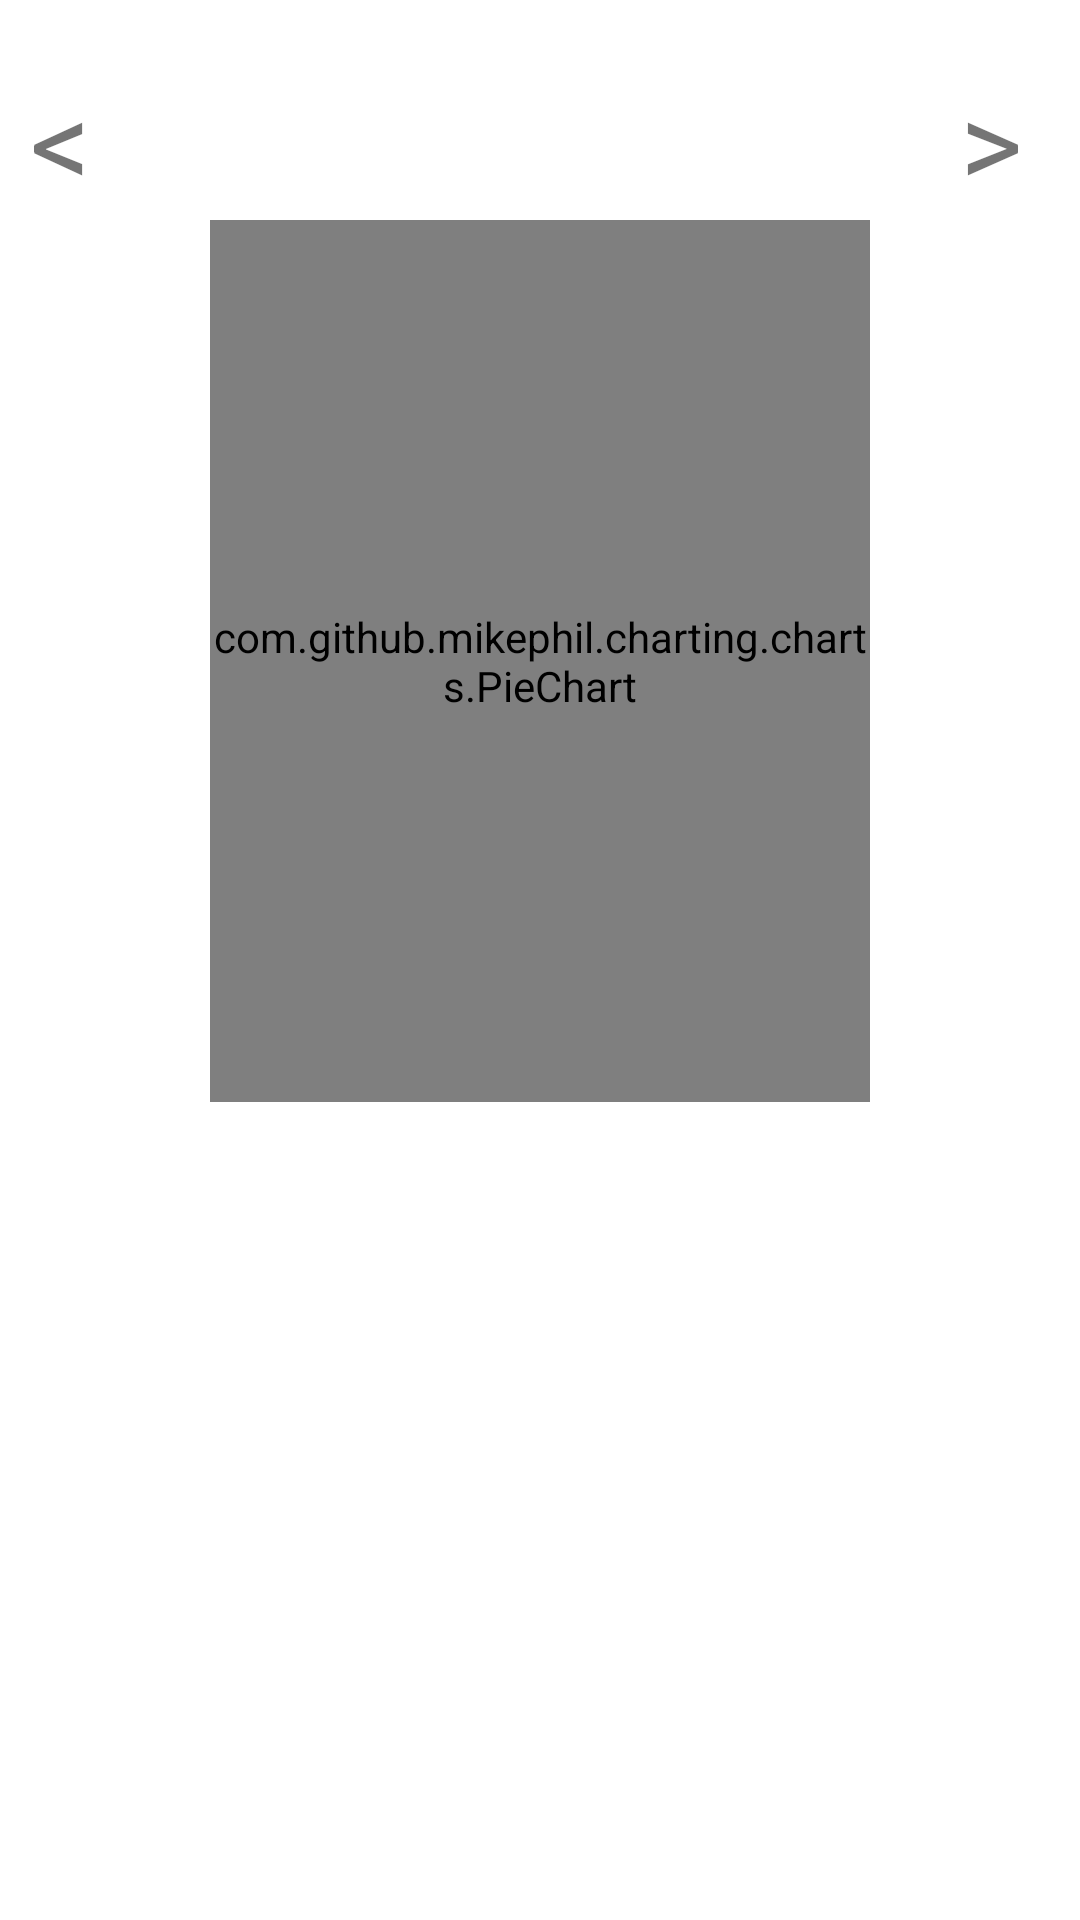

Write the Android layout XML for this screen, with the resource values it uses.
<!-- AndroidManifest.xml: application theme AppTheme -->
<!-- res/layout/analysis_fragment.xml -->
<?xml version="1.0" encoding="utf-8"?>
<LinearLayout xmlns:android="http://schemas.android.com/apk/res/android"
    android:layout_width="match_parent"
    android:layout_height="match_parent"
    android:gravity="center"
    android:orientation="vertical">

    <LinearLayout
        android:id="@+id/analysis_container"
        android:layout_width="match_parent"
        android:layout_height="wrap_content"
        android:layout_marginTop="20dp"
        android:gravity="center|center_horizontal"
        android:orientation="horizontal"
        android:weightSum="6">

        <TextView
            android:id="@+id/previous"
            android:layout_width="wrap_content"
            android:layout_height="wrap_content"
            android:layout_marginLeft="10dp"
            android:layout_weight="1"
            android:minWidth="50dp"
            android:text="&lt;"
            android:textSize="40dp" />

        <TextView
            android:id="@+id/pie_chart_name"
            android:layout_width="match_parent"
            android:layout_height="wrap_content"
            android:layout_gravity="center"
            android:layout_weight="4"
            android:gravity="center"
            android:textColor="@color/dark_purple"
            android:textSize="30dp" />

        <TextView
            android:id="@+id/next"
            android:layout_width="wrap_content"
            android:layout_height="wrap_content"
            android:layout_marginRight="10dp"
            android:layout_weight="1"
            android:minWidth="50dp"
            android:text="&gt;"
            android:textSize="40dp" />
    </LinearLayout>

    <com.github.mikephil.charting.charts.PieChart
        android:id="@+id/pie_chart"
        android:layout_width="match_parent"
        android:layout_height="294dp"
        android:layout_marginLeft="70dp"
        android:layout_marginRight="70dp">

    </com.github.mikephil.charting.charts.PieChart>

    <TableLayout
        android:id="@+id/pie_chart_table"
        android:layout_width="match_parent"

        android:layout_height="match_parent"
        android:layout_gravity="center"


        android:gravity="center"
        android:textAlignment="center"></TableLayout>
</LinearLayout>
<!-- resources referenced by this layout -->
<resources>
  <color name="dark_purple">#1B1538</color>
  <style name="AppTheme" parent="Theme.AppCompat.Light.NoActionBar">
          
          <item name="colorPrimary">@color/colorPrimary</item>
          <item name="colorPrimaryDark">@color/colorPrimaryDark</item>
          <item name="colorAccent">@color/dark_purple</item>
      </style>
  <color name="colorPrimary">#008577</color>
  <color name="colorPrimaryDark">#00574B</color>
</resources>
